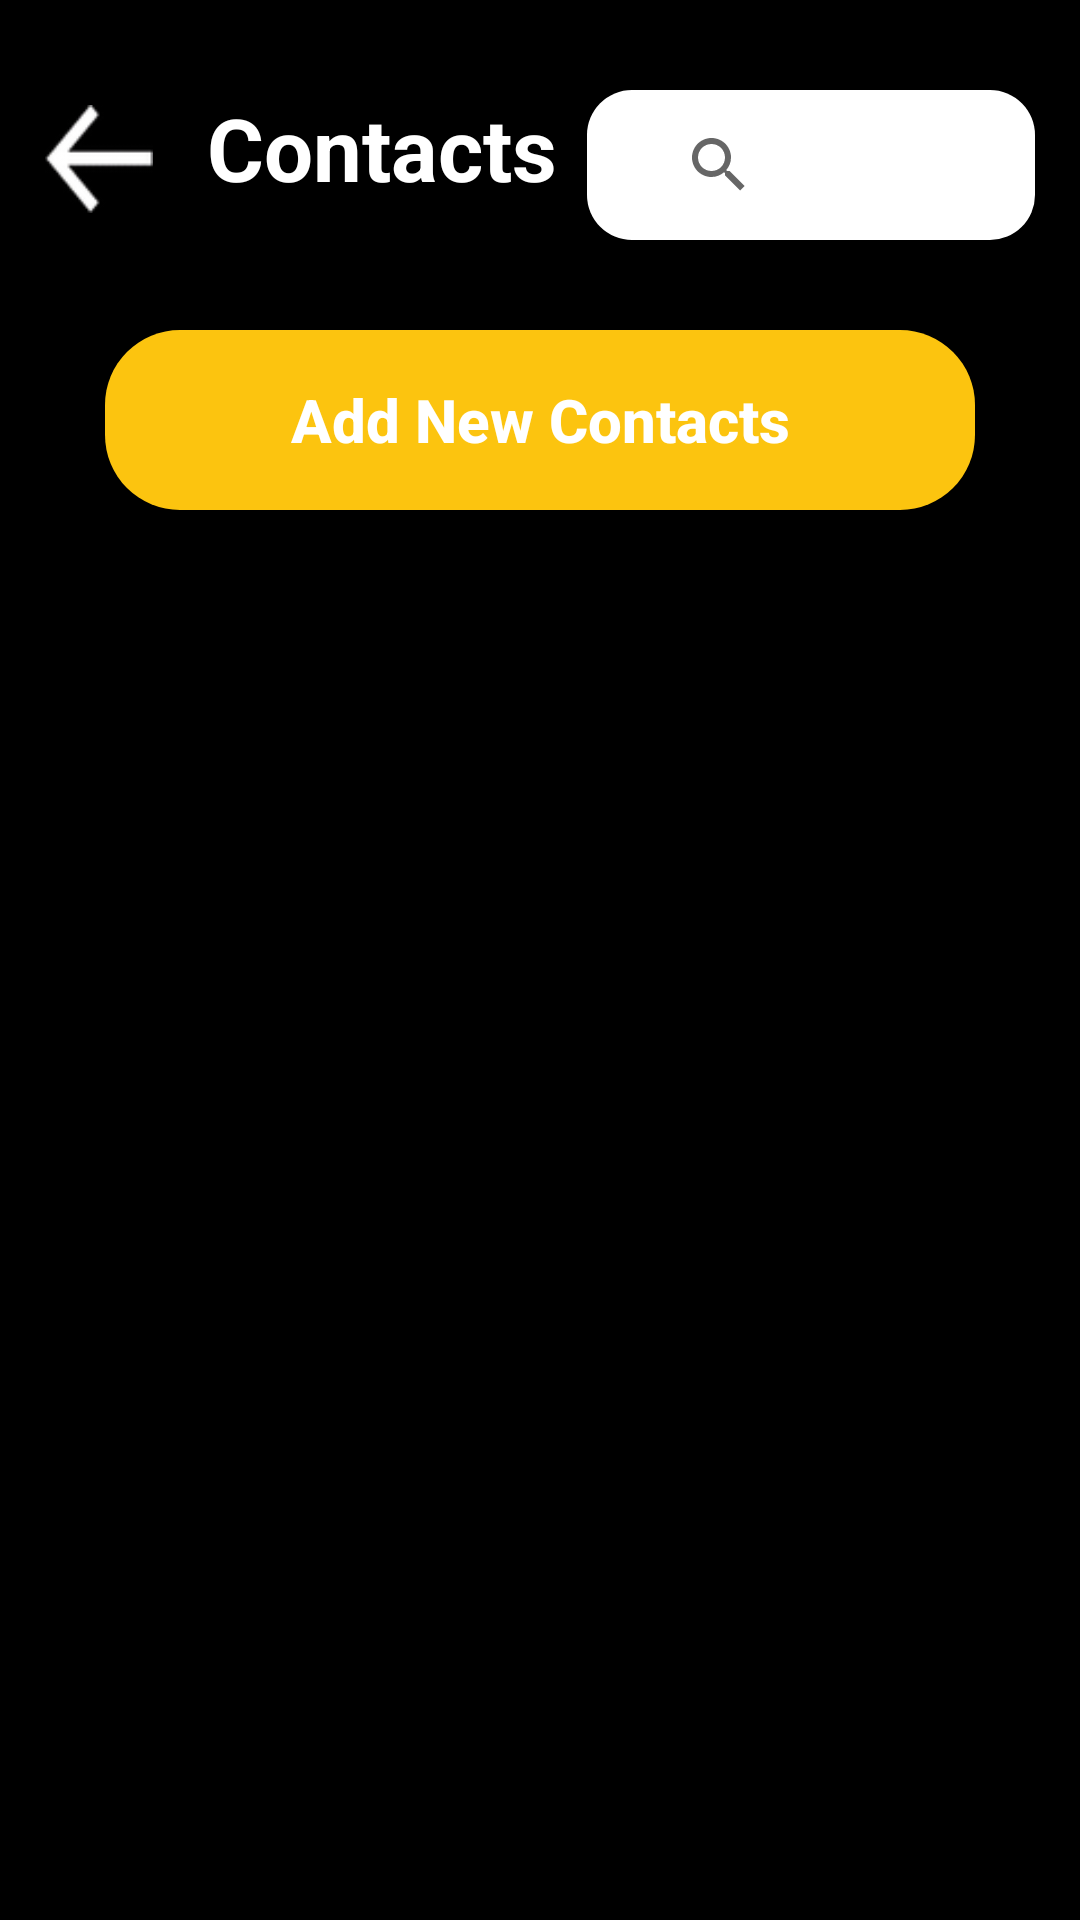

Android layout source for this screen:
<!-- AndroidManifest.xml: application theme Theme.I190582_i190534 -->
<!-- res/layout/activity_fetch_contacts.xml -->
<?xml version="1.0" encoding="utf-8"?>
<RelativeLayout xmlns:android="http://schemas.android.com/apk/res/android"
    xmlns:app="http://schemas.android.com/apk/res-auto"
    xmlns:tools="http://schemas.android.com/tools"
    android:layout_width="match_parent"
    android:layout_height="match_parent"
    android:background="@color/black"
    tools:context=".FetchContacts">

    
    <RelativeLayout
        android:id="@+id/header"
        android:layout_width="match_parent"
        android:layout_marginTop="20dp"
        android:layout_marginLeft="15dp"
        android:layout_marginRight="15dp"
        android:layout_height="wrap_content">
        <ImageView
            android:id="@+id/backarrow"
            android:layout_width="36dp"
            android:layout_height="36dp"
            android:layout_marginTop="15dp"
            android:clickable="true"
            android:src="@drawable/backarrow_page9" />

        <TextView
            android:id="@+id/recordmusictext"
            android:layout_width="wrap_content"
            android:layout_height="55dp"
            android:layout_toRightOf="@+id/backarrow"
            android:layout_marginLeft="18dp"
            android:layout_marginTop="10dp"
            android:text="Contacts"
            android:textColor="@color/white"
            android:textSize="29dp"
            android:textStyle="bold" />
        <SearchView
            android:id="@+id/searchText"
            android:layout_width="match_parent"
            android:layout_height="50dp"
            android:layout_marginLeft="10dp"
            android:layout_marginTop="10dp"
            android:layout_toRightOf="@id/recordmusictext"
            android:background="@drawable/rounded_edit_text"
            android:paddingLeft="20dp"
            android:textColor="@color/brown"
            android:textColorHint="#FCC40F"
            android:textStyle="bold">
        </SearchView>
        
        <Button
            android:id="@+id/newContacts"
            android:layout_width="match_parent"
            android:layout_height="60dp"
            android:layout_below="@id/searchText"
            android:layout_marginLeft="20dp"
            android:layout_marginTop="30dp"
            android:layout_marginRight="20dp"
            android:background="@drawable/rounded_yellow_button"
            android:text="Add New Contacts"
            android:textAllCaps="false"
            android:textColor="@color/white"
            android:textSize="20dp"
            android:textStyle="bold"
            app:backgroundTint="@null">

        </Button>
    </RelativeLayout>

    <androidx.recyclerview.widget.RecyclerView
        android:id="@+id/recycle_view"
        android:layout_width="match_parent"
        android:layout_height="match_parent"
        android:layout_below="@+id/header"
        android:layout_marginTop="20dp">

    </androidx.recyclerview.widget.RecyclerView>



</RelativeLayout>
<!-- resources referenced by this layout -->
<resources>
  <color name="black">#FF000000</color>
  <color name="brown">#574219</color>
  <color name="white">#FFFFFFFF</color>
  <!-- drawable backarrow_page9: png bitmap (drawable-v24, 2701 bytes) -->
  <!-- drawable rounded_edit_text (drawable-v24) -->
  <?xml version="1.0" encoding="utf-8"?>
  <shape xmlns:android="http://schemas.android.com/apk/res/android">
      android:shape="rectangle"
      android:padding="10dp">
      <solid android:color="@color/white" />
      <corners
          android:bottomRightRadius="15dp"
          android:bottomLeftRadius="15dp"
          android:topLeftRadius="15dp"
          android:topRightRadius="15dp" />
  </shape>
  <!-- drawable rounded_yellow_button (drawable-v24) -->
  <?xml version="1.0" encoding="utf-8"?>
  <shape xmlns:android="http://schemas.android.com/apk/res/android">
      <solid android:color="@color/yellow"></solid>
      <corners
          android:bottomLeftRadius="25dp"
          android:bottomRightRadius="25dp"
          android:topLeftRadius="25dp"
          android:topRightRadius="25dp" />
  </shape>
  <style name="Theme.I190582_i190534" parent="Theme.MaterialComponents.DayNight.NoActionBar">
          
          <item name="colorPrimary">@color/purple_500</item>
          <item name="colorPrimaryVariant">@color/purple_700</item>
          <item name="colorOnPrimary">@color/white</item>
          
          <item name="colorSecondary">@color/yellow</item>
          <item name="colorSecondaryVariant">@color/teal_700</item>
          <item name="colorOnSecondary">@color/black</item>
          
          <item name="android:statusBarColor" tools:targetApi="l">@color/black</item>
          
      </style>
  <color name="yellow">#FCC40F</color>
  <color name="purple_500">#FF6200EE</color>
  <color name="purple_700">#FF3700B3</color>
  <color name="teal_700">#FF018786</color>
</resources>
